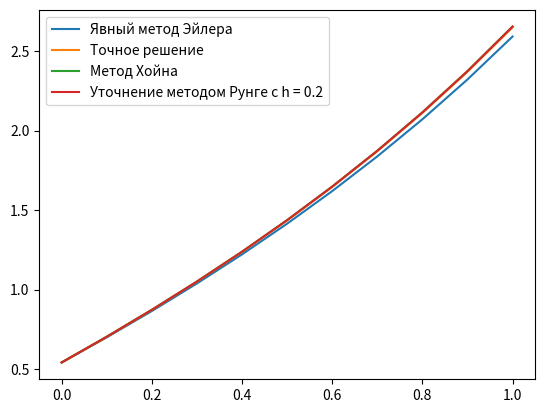

Python code for this plot:
import math
import matplotlib.pyplot as plt

def f(x):
    return math.log(-1 + pow(math.e, pow(math.e,x)))

def df(x, y):
    return pow(math.e, x - y) + pow(math.e, x)

def PrintVectors(x, y, answer, eps):
    print("    x    |     y    |  answer  |   eps   ")
    for i in range(len(x)):
        print(f"{x[i]:.6f} | {y[i]:.6f} | {answer[i]:.6f} | {eps[i]:.6f}")
    print()

def PrintVectors2(x, y, y2, eps):
    print("    x    |   method |   runge  |   eps   ")
    for i in range(len(x)):
        print(f"{x[i]:.6f} | {y[i]:.6f} | {y2[i]:.6f} | {eps[i]:.6f}")
    print()


h1 = 0.1
a = 0.0
b = 1.0
n = int((b-a)/h1) + 1
x = [a + i*h1 for i in range(n)]

answer = [f(xi) for xi in x]

# Явный метод Эйлера
y = [0.541325]
for i in range(1, n):
    y.append(y[i-1] + h1*df(x[i-1], y[i-1]))

eps = [0 for i in range(n)]
for i in range (0,n):
    eps[i] = y[i] - answer[i]

norm = 0
for i in range (0,n):
    norm += eps[i]**2
norm = math.sqrt(norm)
print("\t\tЯвный метод Эйлера\n")
PrintVectors(x, y, answer, eps)
print("Общая погрешность: ", norm, "\n")

# Метод Хойна
y1 = [0 for i in range (n)]
y1[0] = 0.541325
for i in range(0, n-1):
    y1[i+1] = y1[i] + h1/2*(df(x[i+1],y[i+1]) + df(x[i],y1[i]))

eps = [0 for i in range(n)]
for i in range (0,n):
    eps[i] = y1[i] - answer[i]

norm = 0
for i in range (0,n):
    norm += eps[i]**2
norm = math.sqrt(norm)
print("\tМетод Хойна\n")
PrintVectors(x, y1, answer, eps)
print("Общая погрешность: ", norm, "\n")


# уточнение методом Рунге
h2 = 0.2
r = h2/h1
p = 2

y2 = [0 for i in range(n)]
R = [0.0 for i in range(n)]
y2[0] = 0.541325
for i in range(0, n-2, 2):
    y2[i+2] = y1[i] + h2/2*(df(x[i+2],y[i+2]) + df(x[i],y[i]))
for i in range(2, n, 2):
    R[i] = (y1[i]-y2[i])/(math.pow(r, p) - 1)
    y2[i] = y1[i] + R[i]
for i in range(1,n,2):
    R[i] = (R[i+1] + R[i-1])/2
    y2[i] = y1[i] + R[i]

for i in range (0,n):
    eps[i] = y2[i] - answer[i]

norm = 0
for i in range (0,n):
    norm += eps[i]**2
norm = math.sqrt(norm)
print("\tУточнение методом Рунге\n")
PrintVectors(x, y2, answer, eps)
print("Общая погрешность: ", norm, "\n")

plt.plot(x, y, label='Явный метод Эйлера')
plt.plot(x, answer, label='Точное решение')
plt.plot(x, y1, label='Метод Хойна')
plt.plot(x, y2, label='Уточнение методом Рунге с h = 0.2')
plt.legend()
plt.show()
